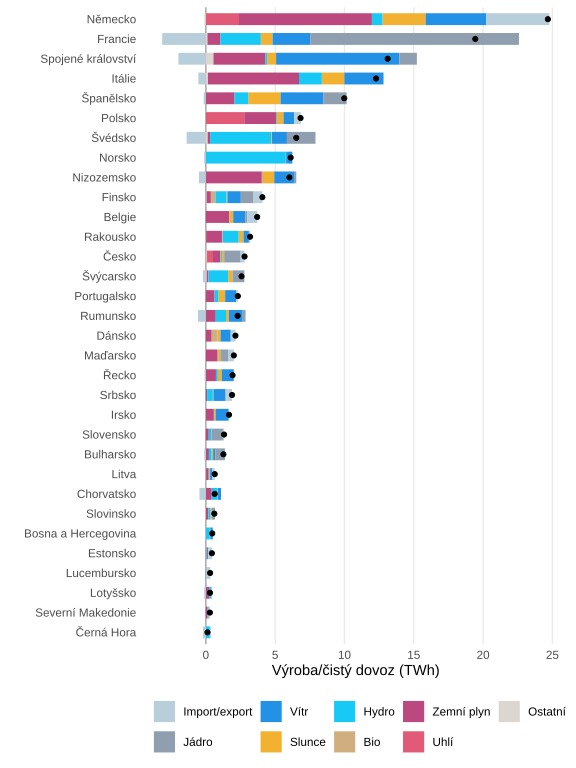

The file beside this chart, header and first rows:
name, region, source_group, production_TWh, country_name
Bez Sev.en a SUAS, AT, Bio, 0.178, Rakousko
Bez Sev.en a SUAS, AT, Gas, 16.76, Rakousko
Bez Sev.en a SUAS, AT, Hydro, 30.24, Rakousko
Bez Sev.en a SUAS, AT, NetImport, -1.575, Rakousko
Bez Sev.en a SUAS, AT, Other, 0.473, Rakousko
Bez Sev.en a SUAS, AT, Solar, 18.27, Rakousko
Bez Sev.en a SUAS, AT, Wind, 17.73, Rakousko
Bez Sev.en a SUAS, BA, Coal, 0, Bosna a Hercegovina
Bez Sev.en a SUAS, BA, Hydro, 6.165, Bosna a Hercegovina
Bez Sev.en a SUAS, BA, NetImport, -0.109, Bosna a Hercegovina
Bez Sev.en a SUAS, BA, Solar, 2.386, Bosna a Hercegovina
Bez Sev.en a SUAS, BA, Wind, 3.467, Bosna a Hercegovina
Bez Sev.en a SUAS, BE, Bio, 0.31, Belgie
Bez Sev.en a SUAS, BE, Gas, 21.69, Belgie
Bez Sev.en a SUAS, BE, Hydro, 0.451, Belgie
Bez Sev.en a SUAS, BE, NetImport, 26.17, Belgie
Bez Sev.en a SUAS, BE, Nuclear, 9.464, Belgie
Bez Sev.en a SUAS, BE, Other, 0.155, Belgie
Bez Sev.en a SUAS, BE, Solar, 13.2, Belgie
Bez Sev.en a SUAS, BE, Wind, 24.98, Belgie
Bez Sev.en a SUAS, BG, Bio, 0, Bulharsko
Bez Sev.en a SUAS, BG, Coal, 0, Bulharsko
Bez Sev.en a SUAS, BG, Gas, 4.422, Bulharsko
Bez Sev.en a SUAS, BG, Hydro, 4.228, Bulharsko
Bez Sev.en a SUAS, BG, NetImport, -1.411, Bulharsko
Bez Sev.en a SUAS, BG, Nuclear, 16.05, Bulharsko
Bez Sev.en a SUAS, BG, Solar, 7.206, Bulharsko
Bez Sev.en a SUAS, BG, Wind, 3.086, Bulharsko
Bez Sev.en a SUAS, CH, Bio, 0.006, Švýcarsko
Bez Sev.en a SUAS, CH, Gas, 1.133, Švýcarsko
Bez Sev.en a SUAS, CH, Hydro, 39.2, Švýcarsko
Bez Sev.en a SUAS, CH, NetImport, -13.01, Švýcarsko
Bez Sev.en a SUAS, CH, Nuclear, 22.05, Švýcarsko
Bez Sev.en a SUAS, CH, Other, 1.012, Švýcarsko
Bez Sev.en a SUAS, CH, Solar, 15.94, Švýcarsko
Bez Sev.en a SUAS, CH, Wind, 0.46, Švýcarsko
Bez Sev.en a SUAS, CZ, Bio, 0.82, Česko
Bez Sev.en a SUAS, CZ, Coal, 5.212, Česko
Bez Sev.en a SUAS, CZ, Gas, 8.684, Česko
Bez Sev.en a SUAS, CZ, Hydro, 2.353, Česko
Bez Sev.en a SUAS, CZ, NetImport, 12.18, Česko
Bez Sev.en a SUAS, CZ, Nuclear, 28.6, Česko
Bez Sev.en a SUAS, CZ, Other, 1.143, Česko
Bez Sev.en a SUAS, CZ, Solar, 7.138, Česko
Bez Sev.en a SUAS, CZ, Wind, 1.082, Česko
Bez Sev.en a SUAS, DE, Coal, 8.974, Německo
Bez Sev.en a SUAS, DE, Gas, 148.8, Německo
Bez Sev.en a SUAS, DE, Hydro, 18.4, Německo
Bez Sev.en a SUAS, DE, NetImport, 30.33, Německo
Bez Sev.en a SUAS, DE, Other, 0.013, Německo
Bez Sev.en a SUAS, DE, Solar, 167.1, Německo
Bez Sev.en a SUAS, DE, Wind, 235.6, Německo
Bez Sev.en a SUAS, DK, Bio, 1.967, Dánsko
Bez Sev.en a SUAS, DK, Coal, 0.043, Dánsko
Bez Sev.en a SUAS, DK, Gas, 4.727, Dánsko
Bez Sev.en a SUAS, DK, NetImport, 3.78, Dánsko
Bez Sev.en a SUAS, DK, Solar, 13.2, Dánsko
Bez Sev.en a SUAS, DK, Wind, 30.05, Dánsko
Bez Sev.en a SUAS, EE, Bio, 0.047, Estonsko
Bez Sev.en a SUAS, EE, Gas, 0.399, Estonsko
... 171 more rows
